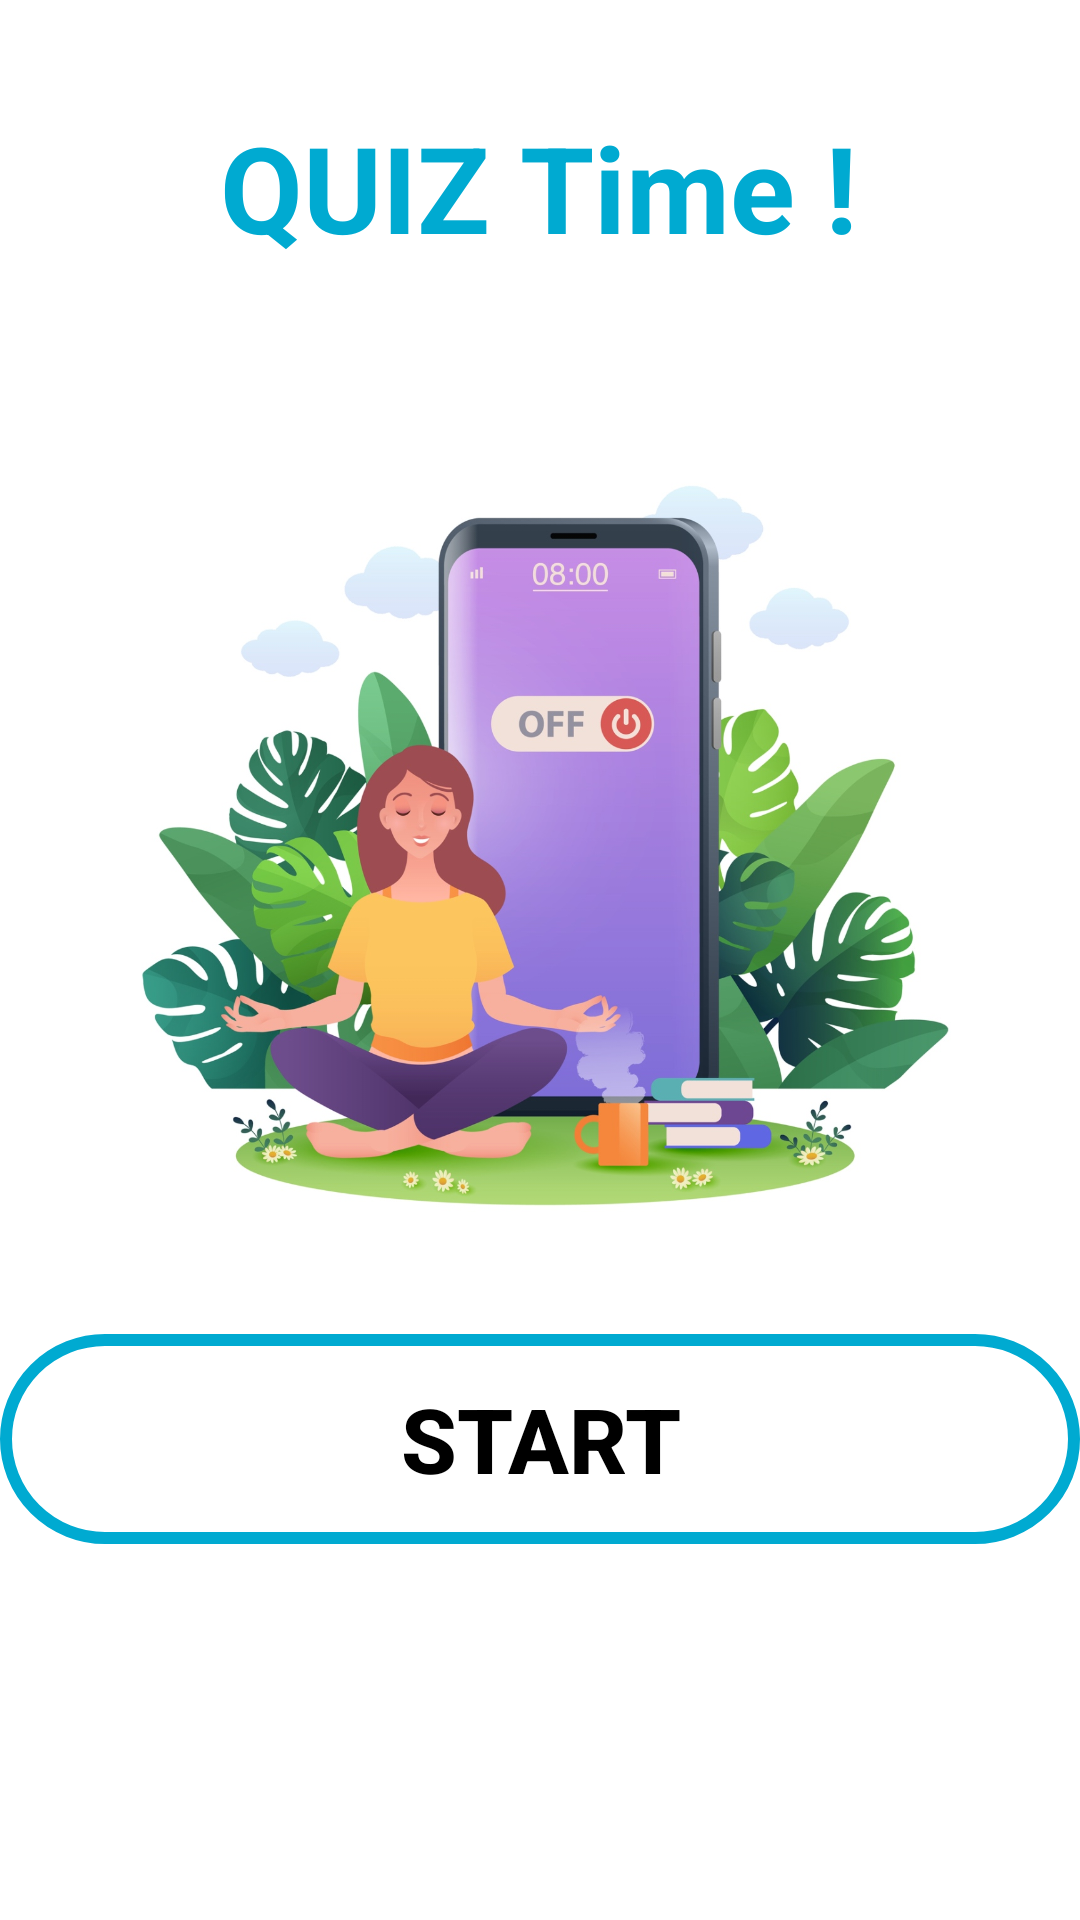

Produce the Android XML layout that renders to this screen, including the resource entries it uses.
<!-- AndroidManifest.xml: application theme Theme.Android_Netox_MiniProjet -->
<!-- res/layout/activity_startquiz.xml -->
<?xml version="1.0" encoding="utf-8"?>
<androidx.constraintlayout.widget.ConstraintLayout xmlns:android="http://schemas.android.com/apk/res/android"
    xmlns:app="http://schemas.android.com/apk/res-auto"
    xmlns:tools="http://schemas.android.com/tools"
    android:layout_width="match_parent"
    android:layout_height="match_parent"
    tools:context=".views.StartQuizActivity">



    <ImageView
        android:layout_width="400dp"
        android:layout_height="400dp"
        app:layout_constraintBottom_toBottomOf="parent"
        app:layout_constraintLeft_toLeftOf="parent"
        app:layout_constraintRight_toRightOf="parent"
        app:layout_constraintTop_toTopOf="parent"
        android:src="@drawable/test"
        app:layout_constraintVertical_bias="0.350">

    </ImageView>


    <TextView
        android:layout_width="wrap_content"
        android:layout_height="wrap_content"
        android:gravity="center"
        android:text="QUIZ Time !"
        android:textColor="@color/blue"
        android:textSize="40dp"
        android:textStyle="bold"
        app:layout_constraintBottom_toBottomOf="parent"
        app:layout_constraintHorizontal_bias="0.497"
        app:layout_constraintLeft_toLeftOf="parent"
        app:layout_constraintRight_toRightOf="parent"
        app:layout_constraintTop_toTopOf="parent"
        app:layout_constraintVertical_bias="0.061">


    </TextView>

    <android.widget.Button
        android:id="@+id/start"
        android:layout_width="match_parent"
        android:layout_height="70dp"
        android:layout_marginTop="250dp"
        android:layout_marginBottom="40dp"
        android:background="@drawable/option_bg"
        android:enabled="true"
        android:text="START"
        android:textColor="@color/black"
        android:textSize="30dp"
        android:textStyle="bold"
        app:layout_constraintBottom_toBottomOf="parent"
        app:layout_constraintTop_toTopOf="parent"
        app:layout_constraintVertical_bias="0.695"
        tools:layout_editor_absoluteX="0dp">

    </android.widget.Button>

</androidx.constraintlayout.widget.ConstraintLayout>
<!-- resources referenced by this layout -->
<resources>
  <color name="black">#FF000000</color>
  <color name="blue">#00AAD1</color>
  <!-- drawable option_bg (drawable) -->
  <?xml version="1.0" encoding="utf-8"?>
  <shape xmlns:android="http://schemas.android.com/apk/res/android"
      android:shape="rectangle">
  
      <corners android:radius="50dp"></corners>
      <stroke android:color="@color/blue"
          android:width="4dp"></stroke>
  
  </shape>
  <!-- drawable test: jpg bitmap (drawable, 261418 bytes) -->
  <style name="Theme.Android_Netox_MiniProjet" parent="Theme.MaterialComponents.DayNight.NoActionBar">
          
          <item name="colorPrimary">@color/purple_500</item>
          <item name="colorPrimaryVariant">@color/purple_700</item>
          <item name="colorOnPrimary">@color/white</item>
          
          <item name="colorSecondary">@color/teal_200</item>
          <item name="colorSecondaryVariant">@color/teal_700</item>
          <item name="colorOnSecondary">@color/black</item>
          
          <item name="android:statusBarColor">?attr/colorPrimaryVariant</item>
          
      </style>
  <color name="purple_500">#FF6200EE</color>
  <color name="purple_700">#FF3700B3</color>
  <color name="white">#FFFFFFFF</color>
  <color name="teal_200">#FF03DAC5</color>
  <color name="teal_700">#FF018786</color>
</resources>
